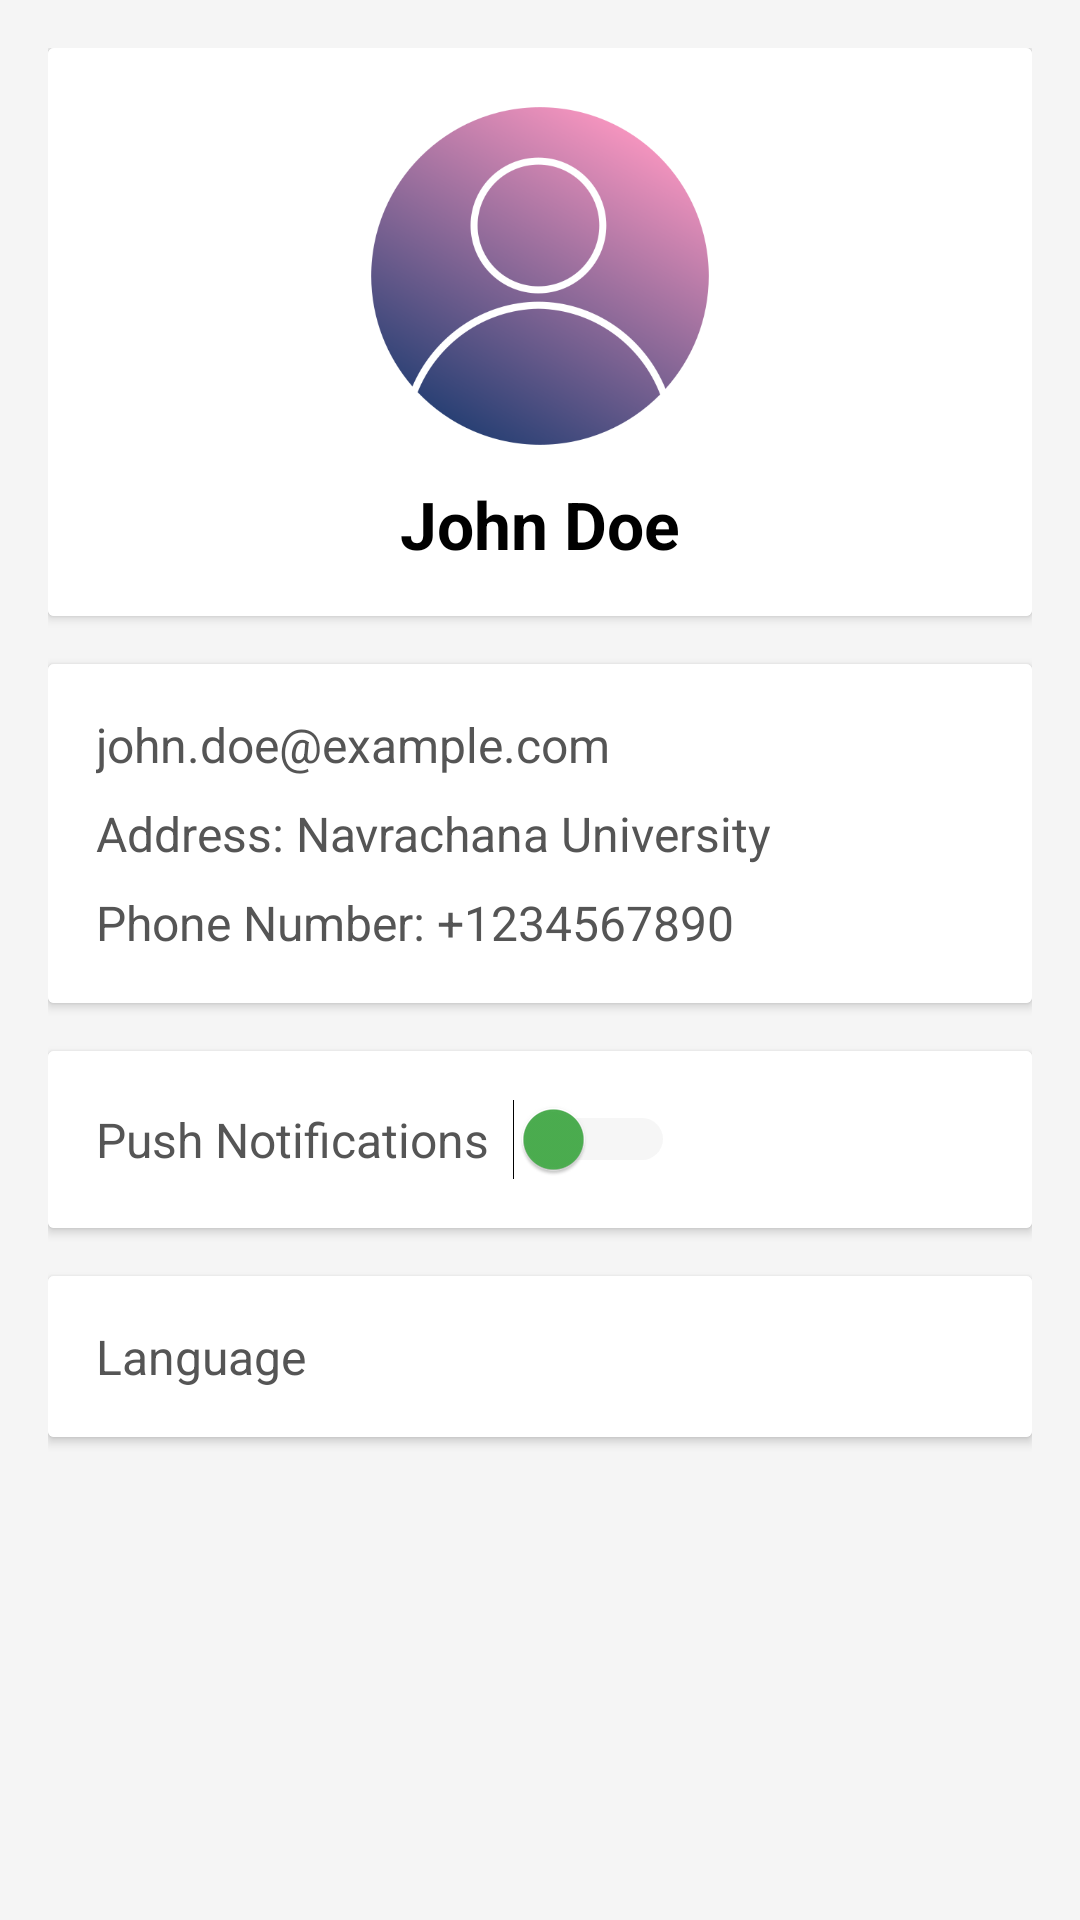

Reconstruct the res/layout file that produces this screen, plus the resources it refers to.
<!-- AndroidManifest.xml: application theme Theme.Namaste -->
<!-- res/layout/activity_profile_setting.xml -->
<?xml version="1.0" encoding="utf-8"?>
<LinearLayout xmlns:android="http://schemas.android.com/apk/res/android"
    xmlns:app="http://schemas.android.com/apk/res-auto"
    android:layout_width="match_parent"
    android:layout_height="match_parent"
    android:orientation="vertical"
    android:padding="16dp"
    android:background="#f5f5f5">

    
    <androidx.cardview.widget.CardView
        android:layout_width="match_parent"
        android:layout_height="wrap_content"
        android:layout_marginBottom="16dp"
        android:elevation="8dp"
        android:background="@color/white"
        android:radius="12dp">

        <LinearLayout
            android:layout_width="match_parent"
            android:layout_height="wrap_content"
            android:orientation="vertical"
            android:gravity="center"
            android:background="@color/white"
            android:padding="16dp">

            <ImageView
                android:id="@+id/profileImage"
                android:layout_width="120dp"
                android:layout_height="120dp"
                android:src="@drawable/profile"
                android:contentDescription="Profile Image"/>

            <TextView
                android:id="@+id/userName"
                android:layout_width="wrap_content"
                android:layout_height="wrap_content"
                android:text="John Doe"
                android:textSize="22sp"
                android:textColor="#000000"
                android:textStyle="bold"
                android:layout_marginTop="8dp"/>

        </LinearLayout>
    </androidx.cardview.widget.CardView>

    
    <androidx.cardview.widget.CardView
        android:layout_width="match_parent"
        android:layout_height="wrap_content"
        android:layout_marginBottom="16dp"
        android:elevation="8dp"
        android:background="@color/white"
        android:radius="12dp">

        <LinearLayout
            android:layout_width="match_parent"
            android:layout_height="wrap_content"
            android:orientation="vertical"
            android:background="@color/white"
            android:padding="16dp">

            <TextView
                android:id="@+id/userEmail"
                android:layout_width="wrap_content"
                android:layout_height="wrap_content"
                android:text="john.doe@example.com"
                android:textSize="16sp"
                android:textColor="#555555"/>

            <TextView
                android:id="@+id/userAddress"
                android:layout_width="wrap_content"
                android:layout_height="wrap_content"
                android:text="Address: Navrachana University"
                android:textSize="16sp"
                android:textColor="#555555"
                android:layout_marginTop="8dp"/>

            <TextView
                android:id="@+id/userPhone"
                android:layout_width="wrap_content"
                android:layout_height="wrap_content"
                android:text="Phone Number: +1234567890"
                android:textSize="16sp"
                android:textColor="#555555"
                android:layout_marginTop="8dp"/>
        </LinearLayout>
    </androidx.cardview.widget.CardView>

    
    <androidx.cardview.widget.CardView
        android:layout_width="match_parent"
        android:layout_height="wrap_content"
        android:layout_marginBottom="16dp"
        android:elevation="8dp"
        android:background="@color/white"
        android:radius="12dp">

        <LinearLayout
            android:layout_width="match_parent"
            android:layout_height="wrap_content"
            android:orientation="horizontal"
            android:gravity="center_vertical"
            android:background="@color/white"
            android:padding="16dp">

            <TextView
                android:id="@+id/notificationText"
                android:layout_width="wrap_content"
                android:layout_height="wrap_content"
                android:text="Push Notifications"
                android:textSize="16sp"
                android:textColor="#555555"
                android:layout_marginEnd="8dp"/>

            <Switch
                android:id="@+id/pushNotificationSwitch"
                android:layout_width="wrap_content"
                android:layout_height="wrap_content"
                android:thumbTint="#4CAF50"
                android:trackTint="#dcdcdc"/>
        </LinearLayout>
    </androidx.cardview.widget.CardView>

    
    <androidx.cardview.widget.CardView
        android:layout_width="match_parent"
        android:layout_height="wrap_content"
        android:layout_marginBottom="16dp"
        android:elevation="8dp"
        android:background="@color/white"
        android:radius="12dp">

        <LinearLayout
            android:layout_width="match_parent"
            android:layout_height="wrap_content"
            android:orientation="horizontal"
            android:gravity="center_vertical"
            android:background="@color/white"
            android:padding="16dp">

            <TextView
                android:id="@+id/languageText"
                android:layout_width="wrap_content"
                android:layout_height="wrap_content"
                android:text="Language"
                android:background="@color/white"
                android:textSize="16sp"
                android:textColor="#555555"
                android:layout_marginEnd="8dp"/>

            <Spinner
                android:id="@+id/languageSpinner"
                android:layout_width="wrap_content"
                android:layout_height="wrap_content"
                android:popupBackground="@color/white"
                android:background="@color/white" />

        </LinearLayout>
    </androidx.cardview.widget.CardView>

</LinearLayout>
<!-- resources referenced by this layout -->
<resources>
  <color name="white">#FFFFFFFF</color>
  <!-- drawable profile: png bitmap (drawable, 66061 bytes) -->
  <style name="Theme.Namaste" parent="Theme.MaterialComponents.DayNight.NoActionBar">
          
          <item name="colorPrimary">@color/purple_500</item>
          <item name="colorPrimaryVariant">@color/purple_700</item>
          <item name="colorOnPrimary">@color/white</item>
  
          
          <item name="colorSecondary">@color/teal_200</item>
          <item name="colorOnSecondary">@color/black</item>
  
  
          
          <item name="android:textColor">@color/black</item>
  
          
          <item name="android:windowBackground">@color/gray_light</item>
      </style>
  <color name="purple_500">#6200EE</color>
  <color name="purple_700">#3700B3</color>
  <color name="teal_200">#03DAC5</color>
  <color name="black">#FF000000</color>
  <color name="gray_light">#F5F5F5</color>
</resources>
